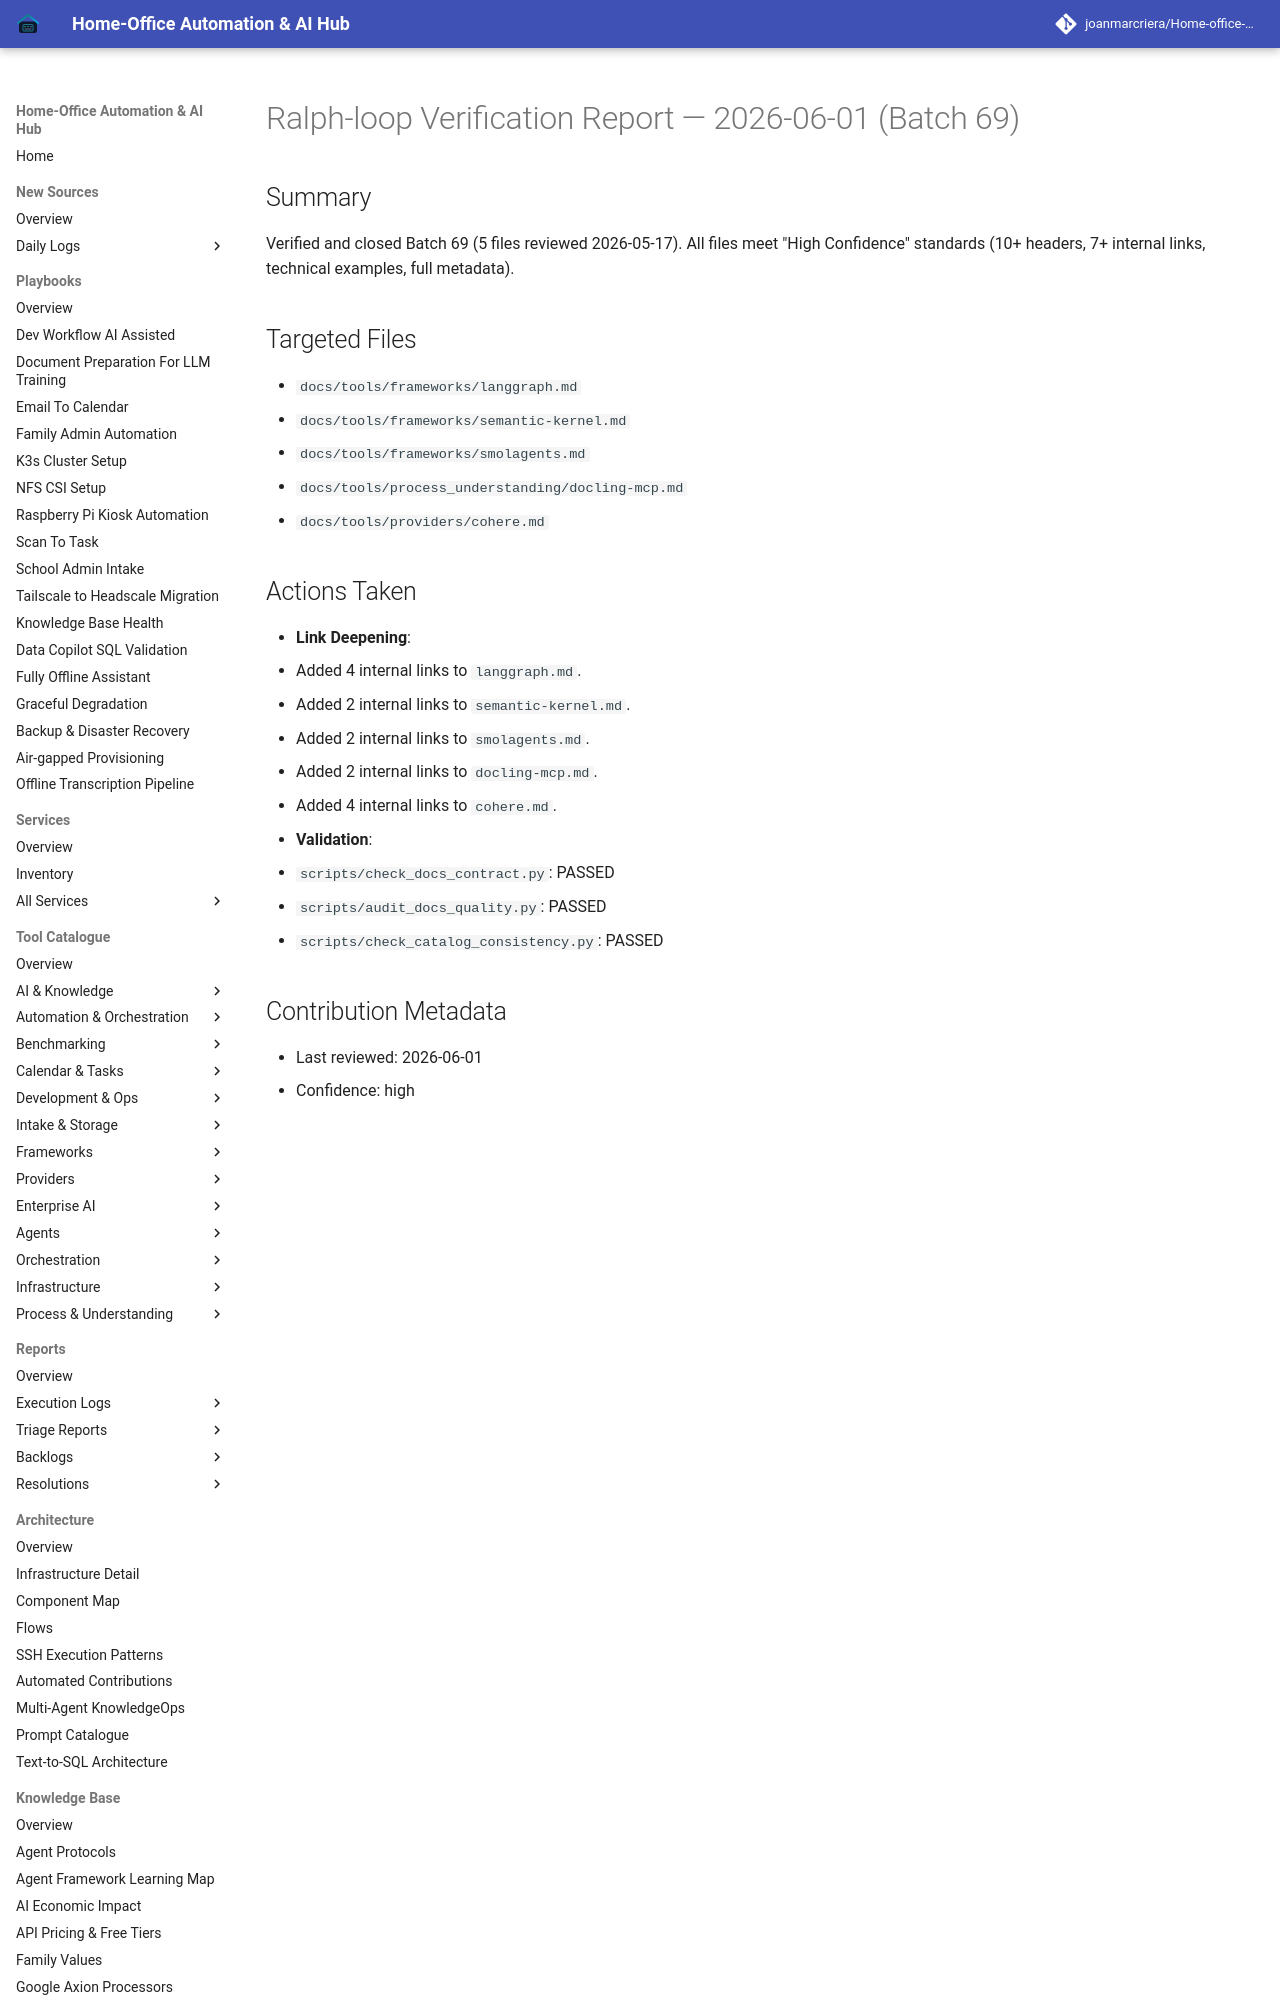

repository: joanmarcriera/Home-office-automations · page: reports/ralph-loop-execution-2026-06-01-verification-batch-69/index.html · generator: mkdocs

# Ralph-loop Verification Report — 2026-06-01 (Batch 69)

## Summary
Verified and closed Batch 69 (5 files reviewed 2026-05-17). All files meet "High Confidence" standards (10+ headers, 7+ internal links, technical examples, full metadata).

## Targeted Files
- `docs/tools/frameworks/langgraph.md`
- `docs/tools/frameworks/semantic-kernel.md`
- `docs/tools/frameworks/smolagents.md`
- `docs/tools/process_understanding/docling-mcp.md`
- `docs/tools/providers/cohere.md`
